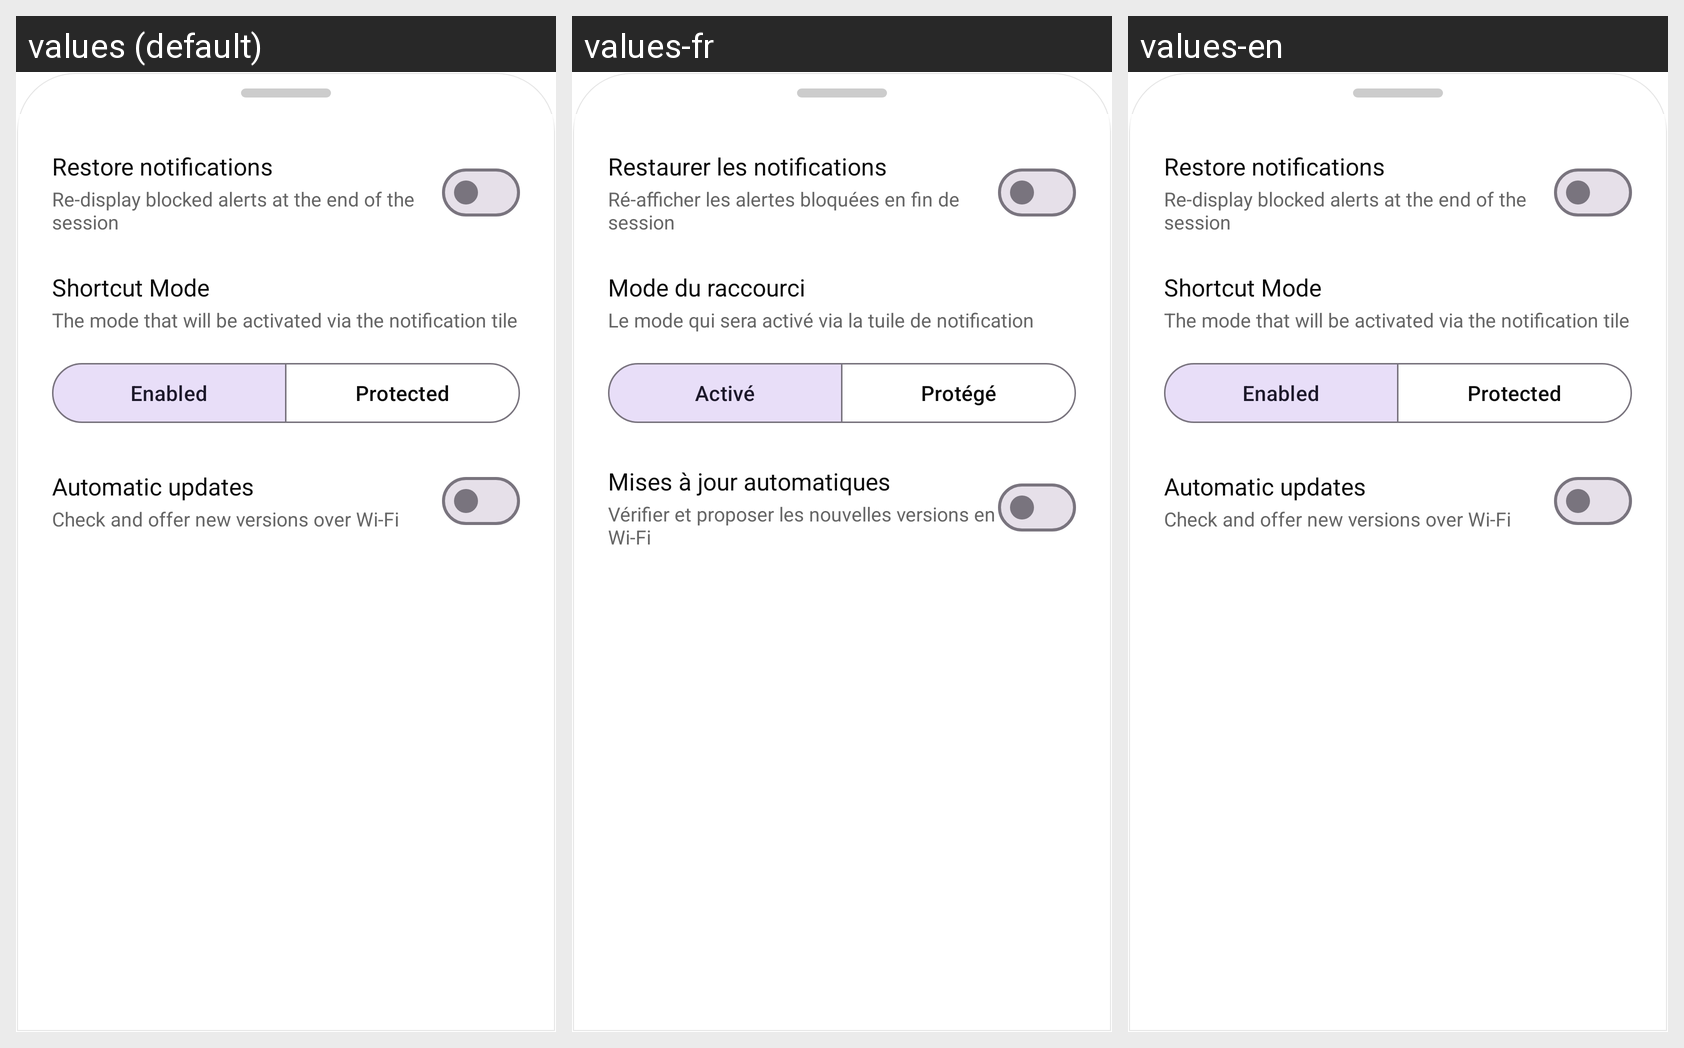

Translations of the strings shown on this Android screen, per locale in the grid:
Android screen res/layout/bottom_sheet_settings.xml rendered under 3 locales, left to right: values (default), values-fr, values-en. Device: Nexus 5 (rendered at 1080×1920; each locale shown at half size, 540×960, under a caption strip naming it); theme Theme.FomoKiller.
Strings drawn on this screen, with the default value and each locale's value (text and hints the layout hard-codes, and strings that could not be matched under every locale, appear in the picture but are not listed):

settings_restore_title
  values: Restore notifications
  values-fr: Restaurer les notifications
  values-en: Restore notifications  [not translated; the default value is used]

settings_restore_desc
  values: Re-display blocked alerts at the end of the session
  values-fr: Ré-afficher les alertes bloquées en fin de session
  values-en: Re-display blocked alerts at the end of the session  [not translated; the default value is used]

settings_tile_mode_title
  values: Shortcut Mode
  values-fr: Mode du raccourci
  values-en: Shortcut Mode

settings_tile_mode_desc
  values: The mode that will be activated via the notification tile
  values-fr: Le mode qui sera activé via la tuile de notification
  values-en: The mode that will be activated via the notification tile

mode_kill_all
  values: Enabled
  values-fr: Activé
  values-en: Enabled

mode_vip_only
  values: Protected
  values-fr: Protégé
  values-en: Protected

settings_auto_update_title
  values: Automatic updates
  values-fr: Mises à jour automatiques
  values-en: Automatic updates

settings_auto_update_desc
  values: Check and offer new versions over Wi-Fi
  values-fr: Vérifier et proposer les nouvelles versions en Wi-Fi
  values-en: Check and offer new versions over Wi-Fi
